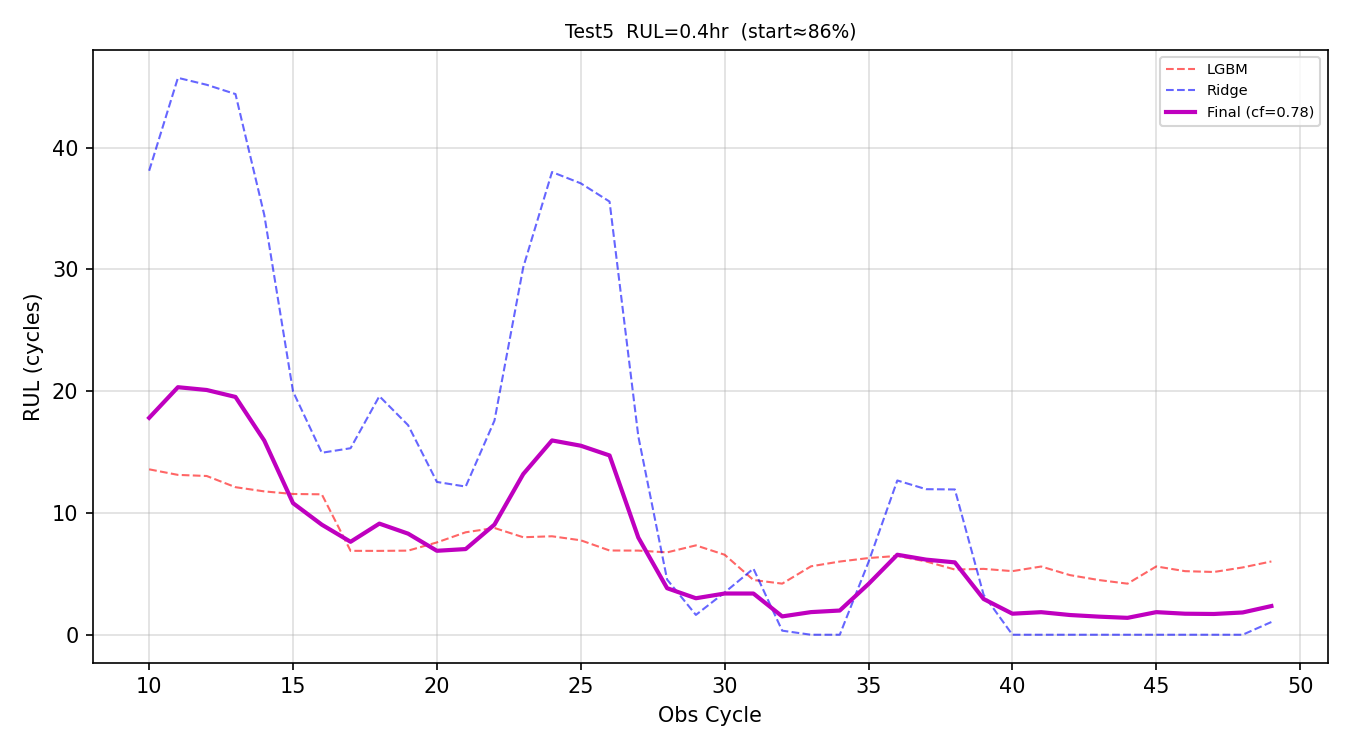

Values plotted in this chart, from the file beside it:
obs_cycle, preds_lgbm, preds_ridge, preds_final, rul_hours
10, 13.58, 38.1, 17.81, 2.968
11, 13.13, 45.73, 20.33, 3.388
12, 13.03, 45.16, 20.1, 3.349
13, 12.12, 44.4, 19.53, 3.254
14, 11.77, 34.48, 15.94, 2.657
15, 11.56, 19.97, 10.8, 1.801
16, 11.53, 14.94, 9.037, 1.506
17, 6.889, 15.32, 7.632, 1.272
18, 6.885, 19.59, 9.124, 1.521
19, 6.906, 17.21, 8.298, 1.383
20, 7.581, 12.55, 6.893, 1.149
21, 8.413, 12.17, 7.035, 1.173
22, 8.767, 17.58, 9.045, 1.507
23, 8.006, 30.17, 13.19, 2.199
24, 8.085, 37.99, 15.95, 2.659
25, 7.754, 37.07, 15.52, 2.587
26, 6.917, 35.57, 14.72, 2.453
27, 6.908, 16.29, 7.978, 1.33
28, 6.763, 4.533, 3.821, 0.6369
29, 7.338, 1.628, 2.996, 0.4994
30, 6.568, 3.469, 3.385, 0.5642
31, 4.493, 5.428, 3.384, 0.5639
32, 4.196, 0.3342, 1.505, 0.2508
33, 5.618, 0.0, 1.858, 0.3097
34, 6.01, 0.0, 1.988, 0.3313
35, 6.297, 5.972, 4.17, 0.695
36, 6.473, 12.67, 6.569, 1.095
37, 6.018, 11.95, 6.168, 1.028
38, 5.354, 11.93, 5.941, 0.9901
39, 5.408, 3.276, 2.934, 0.489
40, 5.223, 0.0, 1.727, 0.2879
41, 5.601, 0.0, 1.853, 0.3088
42, 4.895, 0.0, 1.619, 0.2698
43, 4.493, 0.0, 1.486, 0.2477
44, 4.193, 0.0, 1.387, 0.2312
45, 5.608, 0.0, 1.855, 0.3092
46, 5.22, 0.0, 1.727, 0.2878
47, 5.153, 0.0, 1.704, 0.2841
48, 5.525, 0.0, 1.827, 0.3046
49, 6.018, 1.044, 2.355, 0.3926
